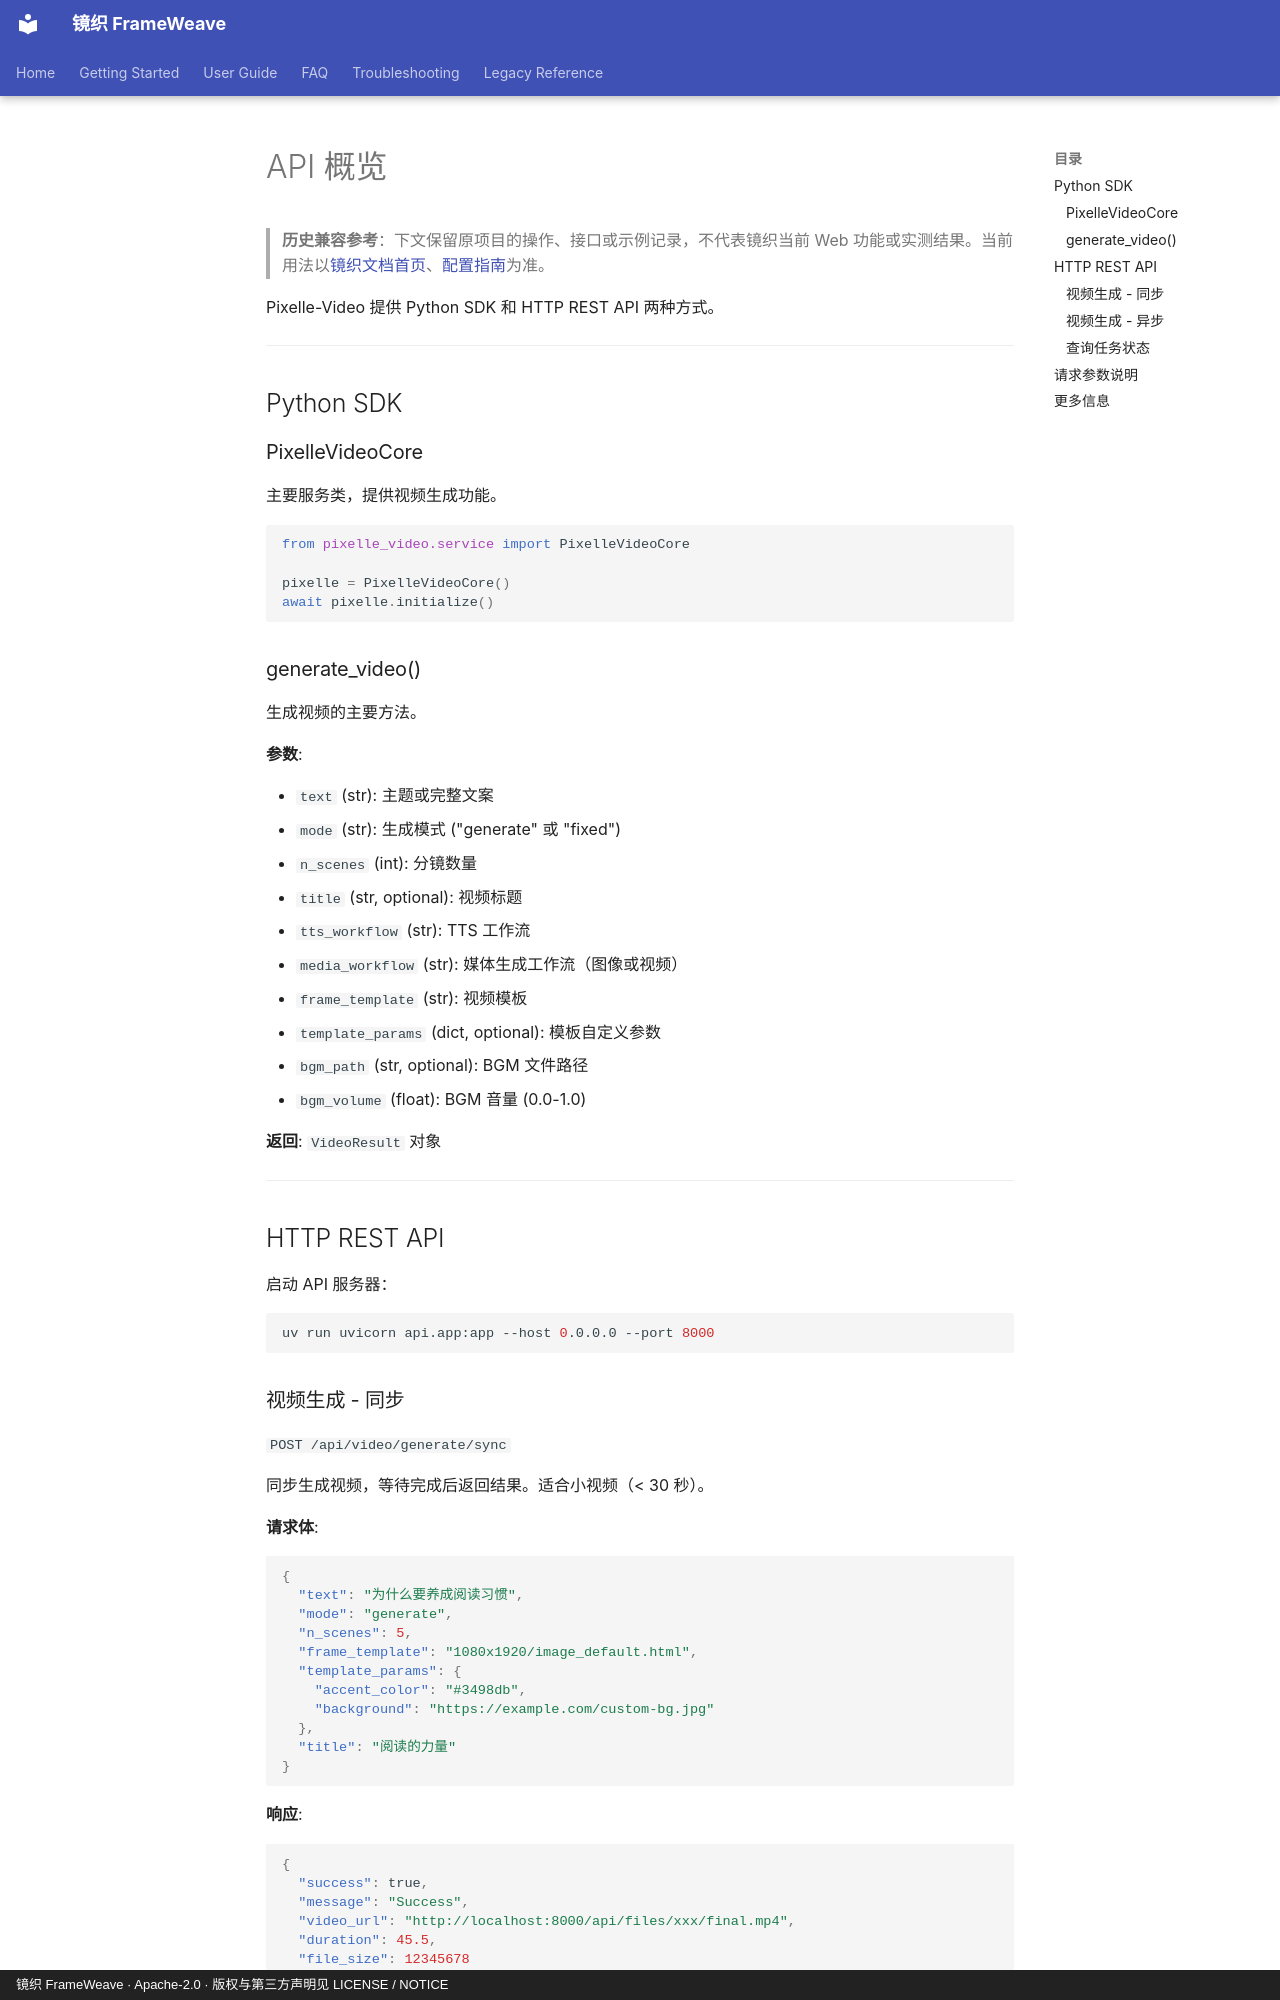

repository: WXJJ0520/FrameWeave · page: zh/reference/api-overview/index.html · generator: mkdocs · copyright: 镜织 FrameWeave · Apache-2.0 · 版权与第三方声明见 LICENSE / NOTICE

# API 概览

<!-- Preserve historical content and attribution; current usage is documented separately. -->

> **历史兼容参考**：下文保留原项目的操作、接口或示例记录，不代表镜织当前 Web 功能或实测结果。当前用法以[镜织文档首页](../index.md)、[配置指南](../getting-started/configuration.md)为准。

Pixelle-Video 提供 Python SDK 和 HTTP REST API 两种方式。

---

## Python SDK

### PixelleVideoCore

主要服务类，提供视频生成功能。

```python
from pixelle_video.service import PixelleVideoCore

pixelle = PixelleVideoCore()
await pixelle.initialize()
```

### generate_video()

生成视频的主要方法。

**参数**:

- `text` (str): 主题或完整文案
- `mode` (str): 生成模式 ("generate" 或 "fixed")
- `n_scenes` (int): 分镜数量
- `title` (str, optional): 视频标题
- `tts_workflow` (str): TTS 工作流
- `media_workflow` (str): 媒体生成工作流（图像或视频）
- `frame_template` (str): 视频模板
- `template_params` (dict, optional): 模板自定义参数
- `bgm_path` (str, optional): BGM 文件路径
- `bgm_volume` (float): BGM 音量 (0.0-1.0)

**返回**: `VideoResult` 对象

---

## HTTP REST API

启动 API 服务器：

```bash
uv run uvicorn api.app:app --host 0.0.0.0 --port 8000
```
